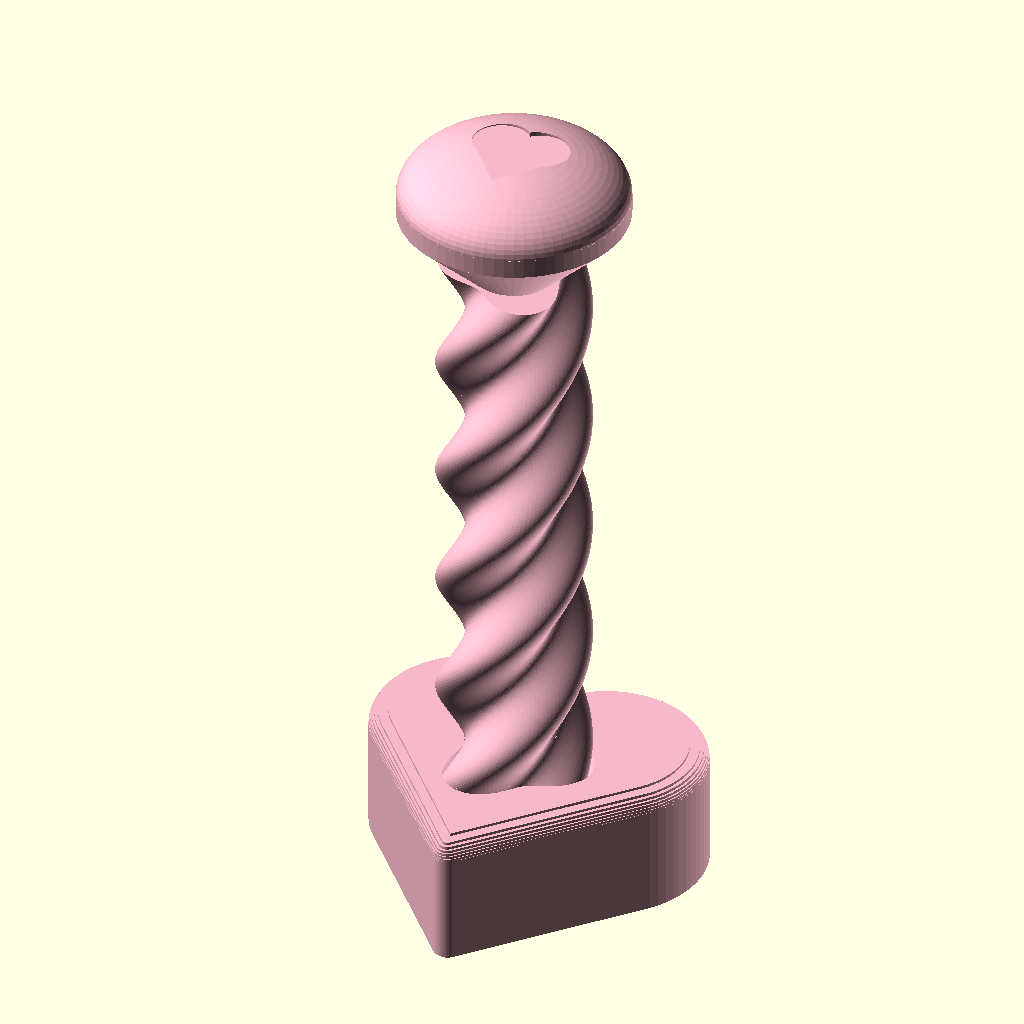
Cell 1: the model at its default parameters.
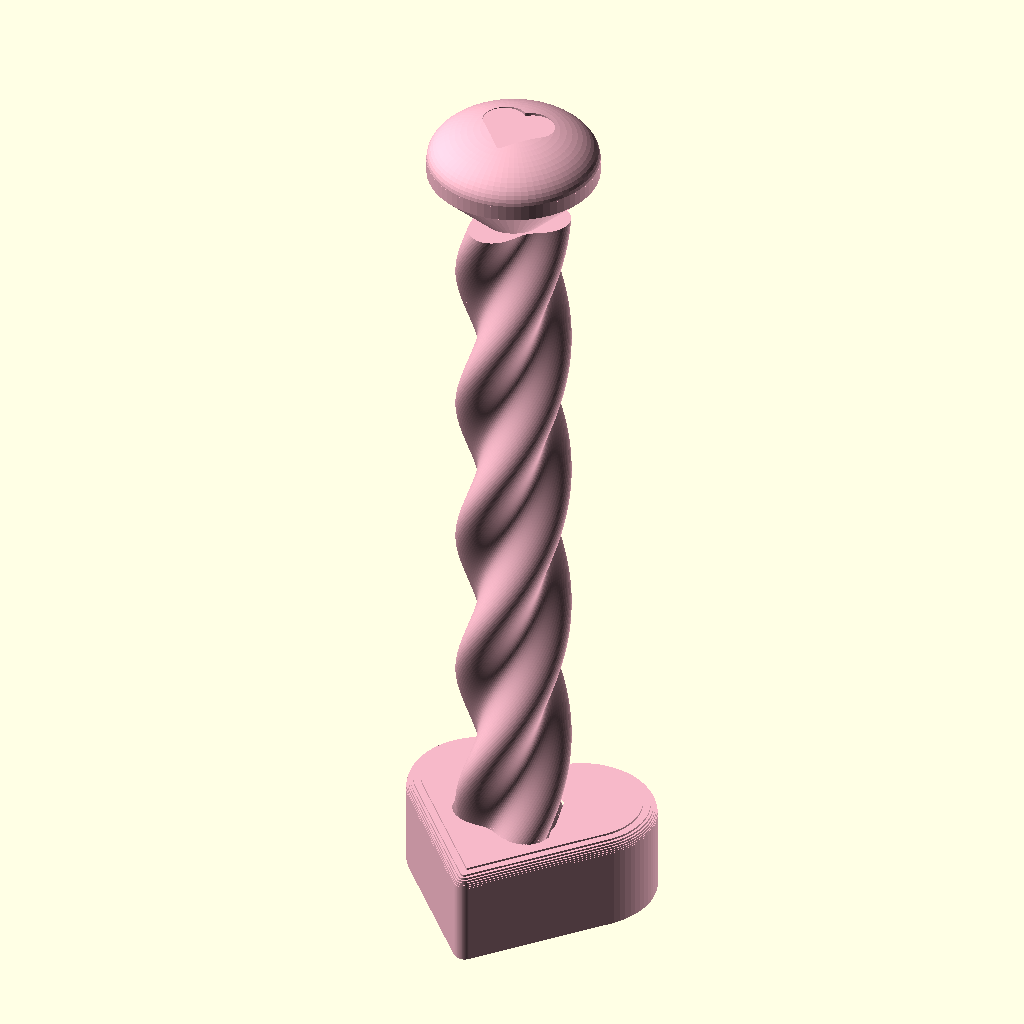
Cell 2: travel = 100 (everything else at default).
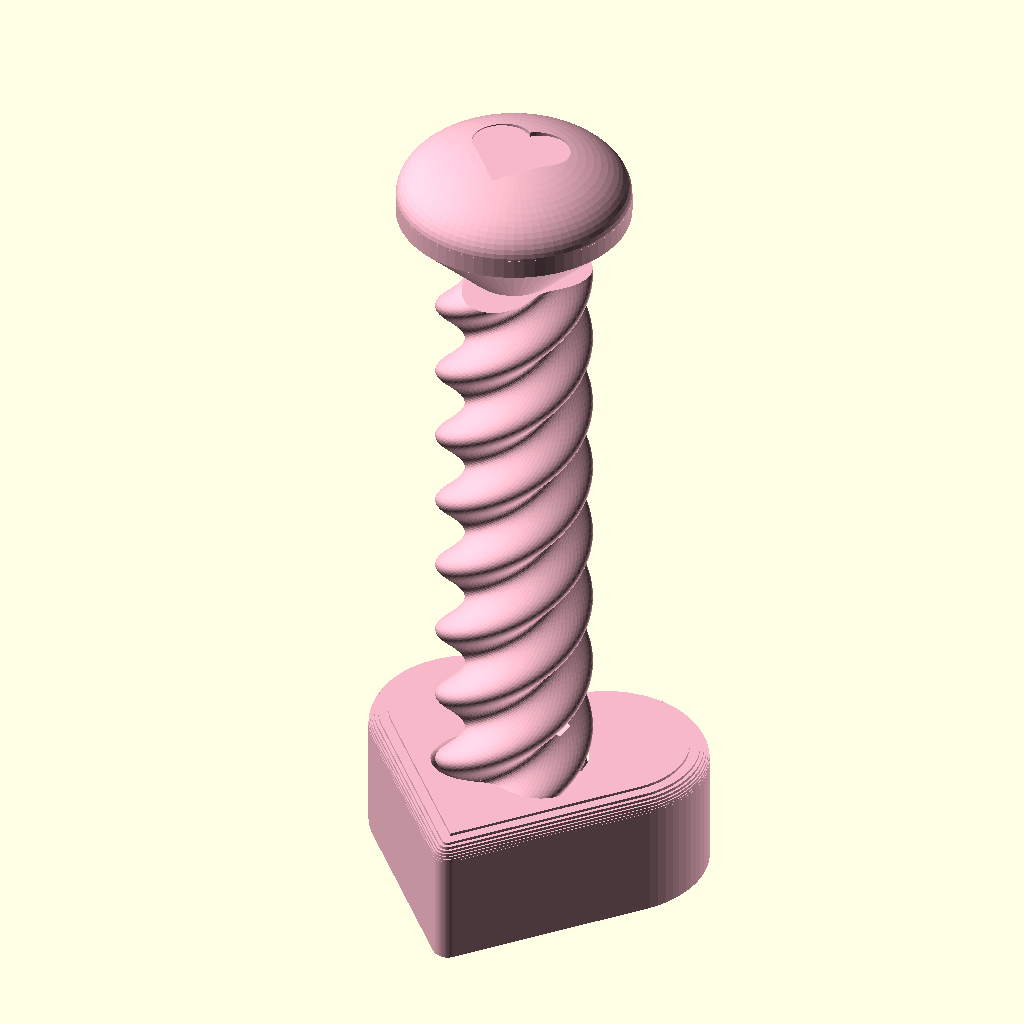
Cell 3: the same model with turns = 2.5.
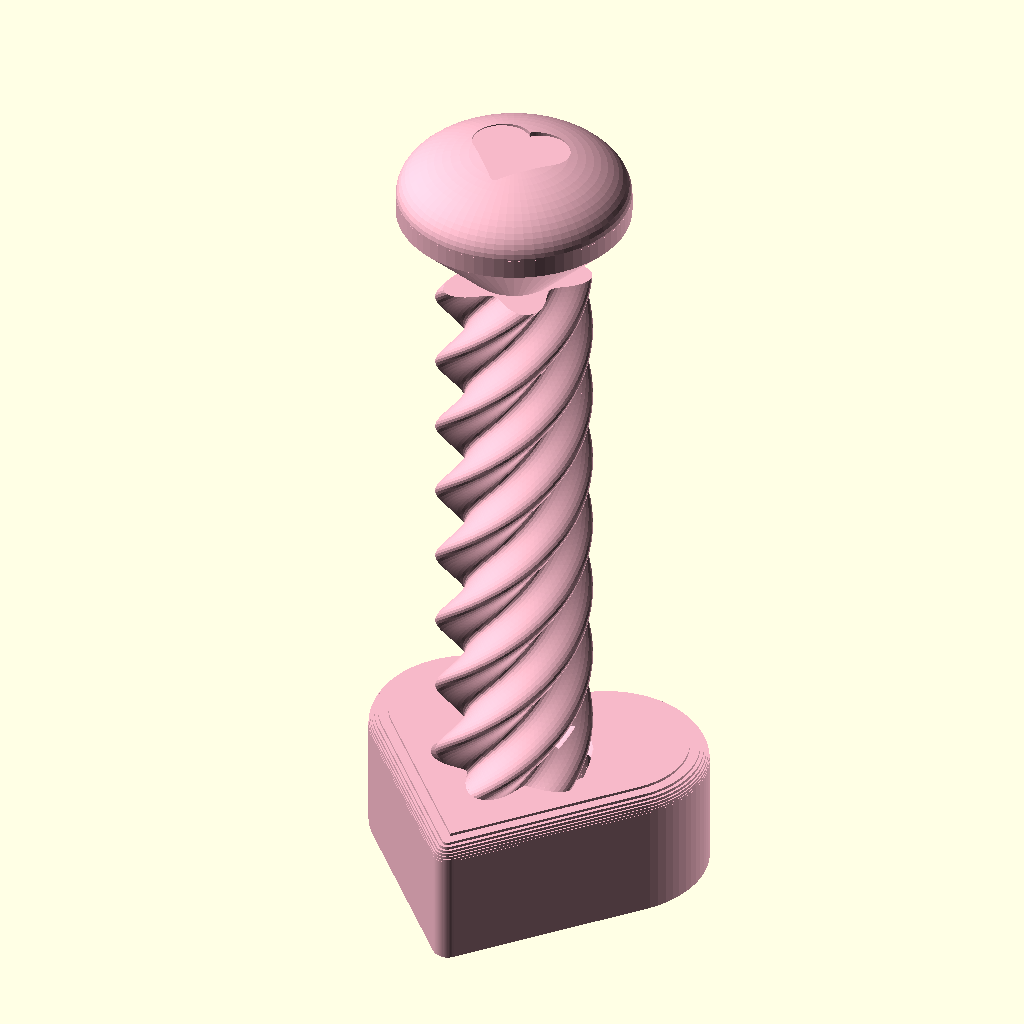
Cell 4: the same model with lobes = 5.
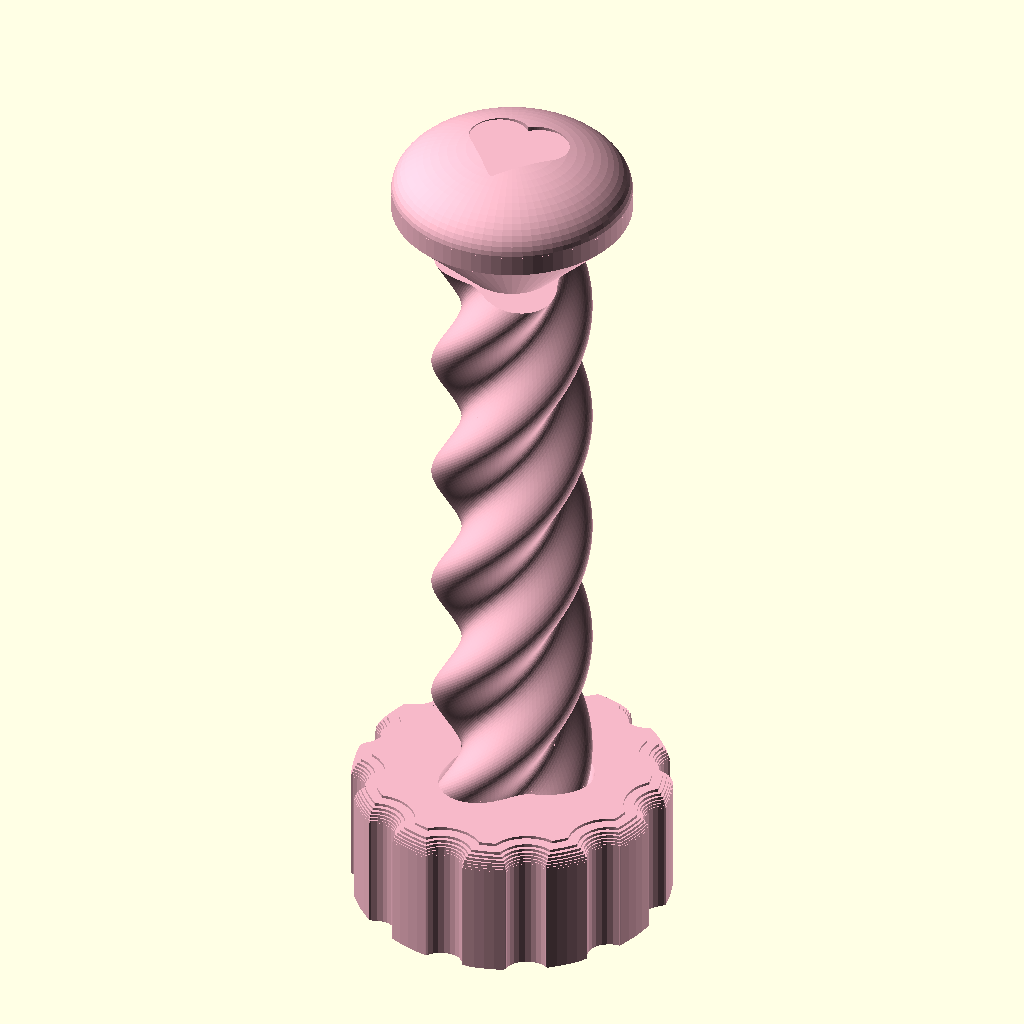
Cell 5 — nut_shape set to "round", the other parameters unchanged.
All cells are drawn from the same view direction (rotation 55°, 0°, 25°, orthographic, colour scheme Cornfield), but the view is re-fitted for each cell, so position and scale can differ between cells as well as the parameter.
Source of the model, makerworld_pink_farm/heart_drop_fidget.scad:
// Heart Drop: print-in-place spiral gravity fidget
// ------------------------------------------------
// A heart-shaped nut is printed already threaded onto a twisted shaft. Flip
// the toy and the heart spins its way down the spiral; flip it again and it
// spins back. One piece, no supports, about 45 minutes on an A1 mini.
//
// Why it prints in place:
//  * the nut prints on the bed around the shaft's flared foot, with a 45-degree
//    cone recess underneath it, so nothing floats
//  * the shaft twists slowly enough that its flanks stay under ~40 degrees
//  * the end caps are 45-degree cones, so they stop the nut at both ends
//
// All parameters work in the OpenSCAD Customizer and in the MakerWorld
// Parametric Model Maker.

/* [Fidget] */
// Shape of the spinning nut
nut_shape = "heart"; // [heart, round, star]
// How far the nut travels in mm
travel = 60; // [30:5:100]
// Turns the nut makes over the full travel
turns = 1.5; // [0.75:0.25:2.5]
// Lobes on the shaft profile
lobes = 3; // [2:1:5]
// Small heart engraved on the top cap
cap_heart = true;

/* [Print-in-place tuning] */
// Gap between nut and shaft. Raise to 0.55-0.6 if the nut comes out stuck
clearance = 0.5; // [0.35:0.05:0.7]

/* [Hidden] */
$fn = 72;
c     = clearance;
r0    = 6.5;                   // mean shaft radius
a     = 1.5;                   // lobe amplitude
nut_h = 14;
z_top = nut_h + travel;        // twisted section ends here (cap starts)
rate  = 360 * turns / travel;  // twist, degrees per mm
Rf    = r0 + a + c + 1.2;      // bottom flare radius
r_in  = r0 - a - 0.5;          // inside every lobe valley
Rcap  = 12;
foot  = 0.3;                   // elephant-foot relief on the first layer

// ---------- helpers ----------

module shaft_profile(grow = 0) {
    offset(r = grow)
        polygon([for (i = [0 : 119]) let(t = i * 3, r = r0 + a * cos(lobes * t)) [r * cos(t), r * sin(t)]]);
}

// The twisted shaft (or, with grow > 0, the matching hole in the nut).
// Both use identical extrusion settings so the helix lines up exactly.
module twisted(grow = 0) {
    linear_extrude(z_top, twist = -rate * z_top, slices = ceil(z_top / 0.4))
        shaft_profile(grow);
}

// Foot cone in (r, z): flat flare that narrows at 45 degrees into the shaft
module foot_profile() {
    polygon([[0, 0], [Rf - foot, 0], [Rf, foot], [Rf, 0.8], [r_in, 0.8 + Rf - r_in], [0, 0.8 + Rf - r_in]]);
}

// Same idea as rounded_slab in the axolotl: round the top edge of an extrusion
module rounded_slab(h, r) {
    steps = ceil(r / 0.3);
    linear_extrude(foot) offset(delta = -foot) children();
    translate([0, 0, foot]) linear_extrude(h - r - foot + 0.01) children();
    for (i = [0 : steps - 1]) {
        z0 = h - r + r * i / steps;
        z1 = h - r + r * (i + 1) / steps;
        ins = r - sqrt(max(0, r * r - pow(z1 - (h - r), 2)));
        translate([0, 0, z0]) linear_extrude(z1 - z0 + 0.01) offset(r = -ins) children();
    }
}

module heart_2d(s) {
    // s = overall width; hole sits a little below the visual centre
    k = s / 38;
    for (m = [0, 1]) mirror([m, 0])
        hull() { translate([7.5 * k, 6 * k]) circle(10.5 * k); translate([0, -16 * k]) circle(1.5 * k); }
}

module star_2d(s) {
    offset(r = 2) offset(delta = -2)
        polygon([for (i = [0 : 9]) let(t = 90 + i * 36, r = (i % 2 == 0) ? s / 2 : s * 0.3) [r * cos(t), r * sin(t)]]);
}

module nut_outline() {
    if (nut_shape == "heart") heart_2d(38);
    else if (nut_shape == "star") star_2d(40);
    else {
        // round nut with grippy scallops
        difference() {
            circle(16, $fn = 96);
            for (i = [0 : 11]) rotate(i * 30) translate([16.8, 0]) circle(2.2, $fn = 24);
        }
    }
}

// ---------- parts ----------

module shaft() {
    union() {
        rotate_extrude() foot_profile();
        twisted();
        // top stop: 45-degree cone, short collar, then a soft dome
        translate([0, 0, z_top - 0.01]) {
            cylinder(r1 = r_in, r2 = Rcap, h = Rcap - r_in);
            translate([0, 0, Rcap - r_in]) cylinder(r = Rcap, h = 2);
            translate([0, 0, Rcap - r_in + 2]) difference() {
                scale([1, 1, 0.45]) sphere(Rcap);
                translate([0, 0, -Rcap]) cube(2 * Rcap, center = true);
                if (cap_heart)
                    translate([0, 0, Rcap * 0.45 - 0.8]) linear_extrude(2) heart_2d(11);
            }
        }
    }
}

module nut() {
    difference() {
        rounded_slab(nut_h, 2) nut_outline();
        twisted(c);
        // recess around the flared foot, opened up at the first layers
        rotate_extrude() intersection() {
            translate([0, -2]) square([50, 50]);
            union() {
                offset(r = c) foot_profile();
                translate([0, -1]) square([Rf + c + 0.45, 1.45]);
            }
        }
    }
}

color("#F6B8C8") { shaft(); nut(); }
Parameter table extracted from the source (name, type, default, range or options):
nut_shape: string, default "heart", options "heart", "round", "star"
travel: number, default 60, range 30 to 100, step 5
turns: number, default 1.5, range 0.75 to 2.5, step 0.25
lobes: number, default 3, range 2 to 5, step 1
cap_heart: bool, default true
clearance: number, default 0.5, range 0.35 to 0.7, step 0.05
